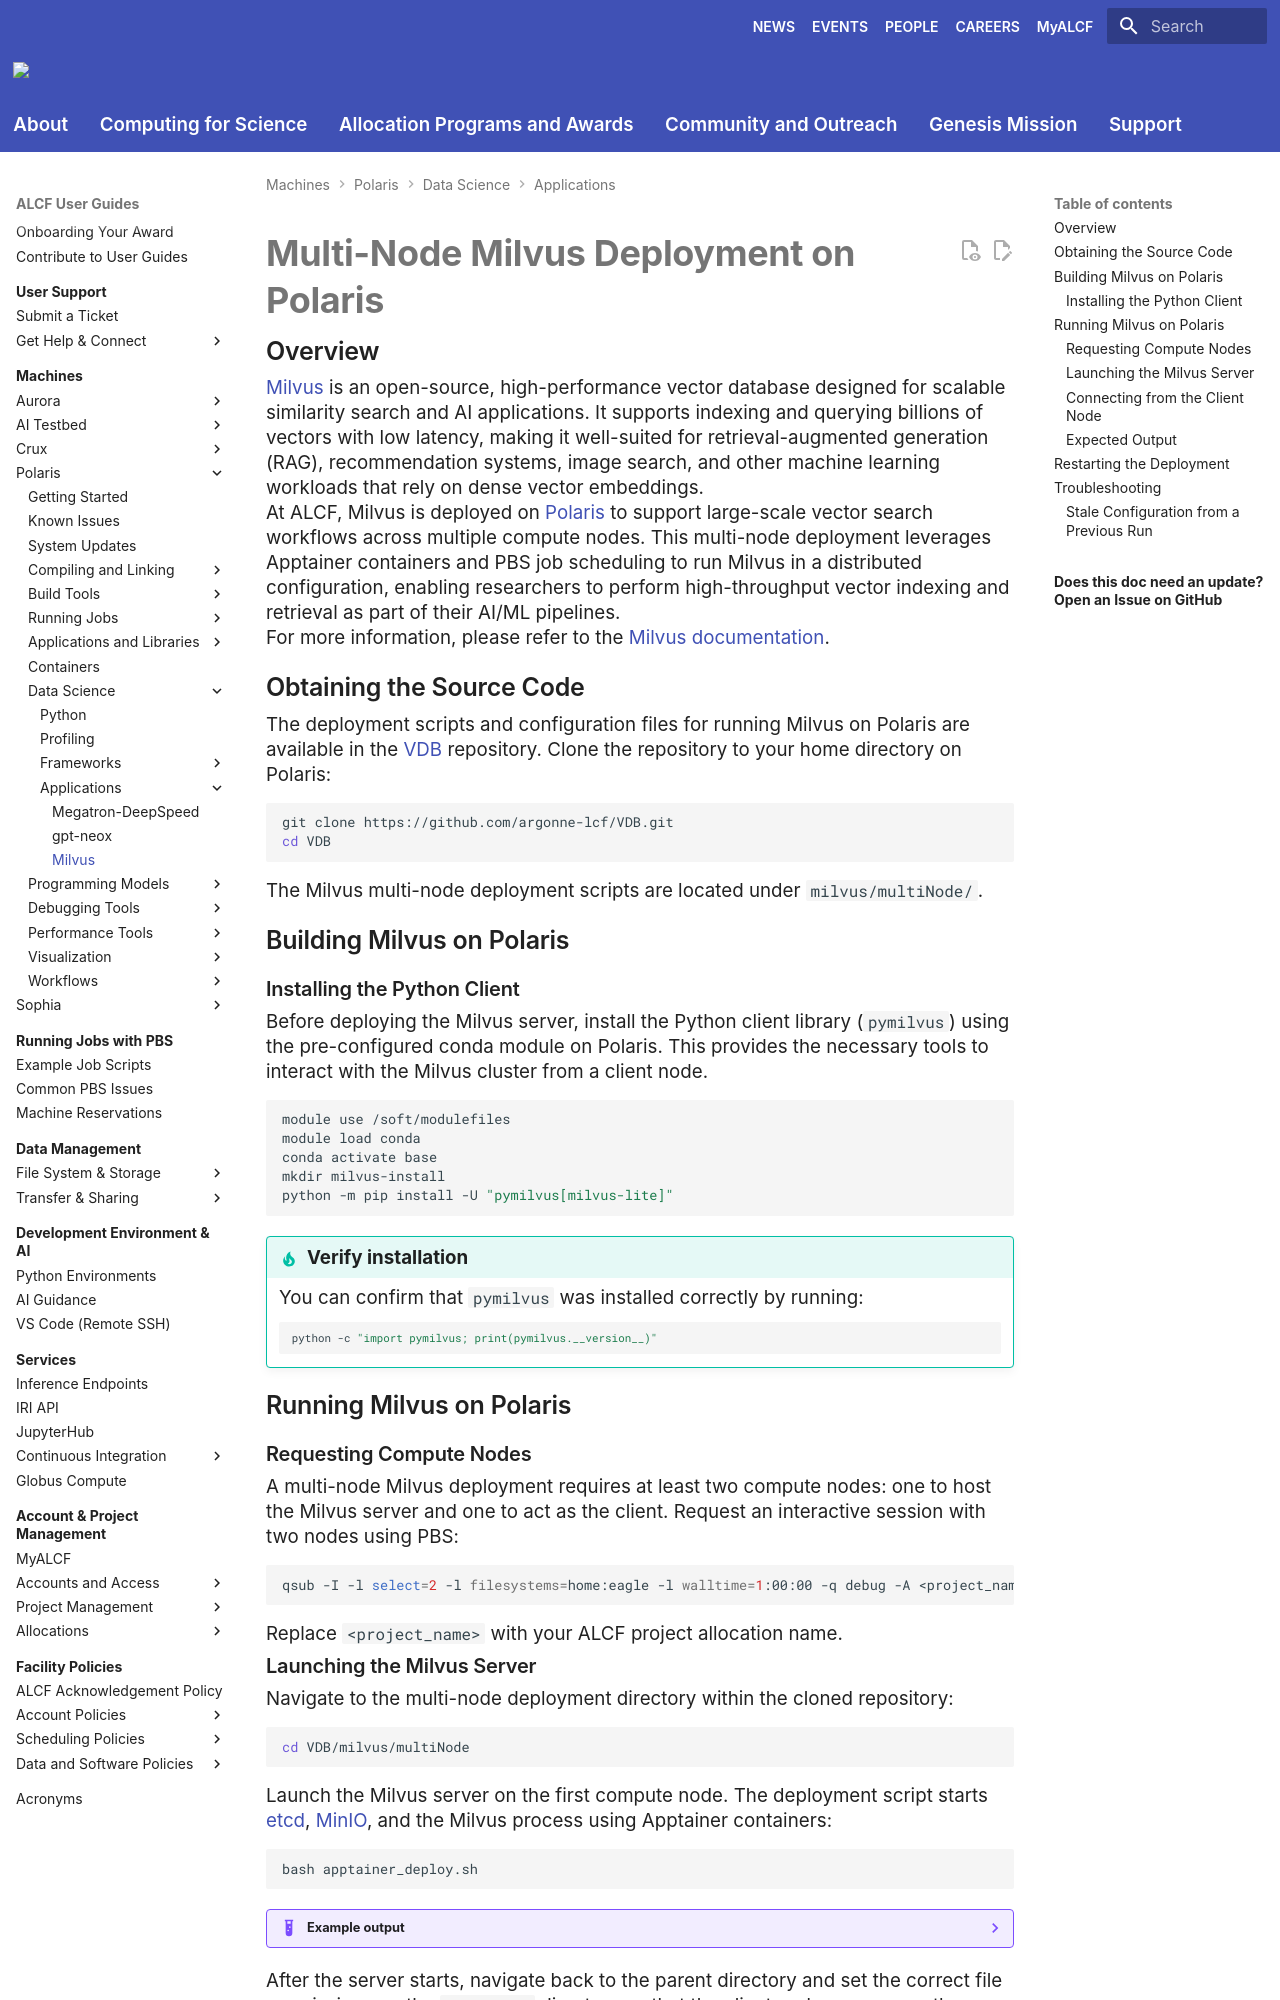

repository: argonne-lcf/user-guides · page: polaris/data-science/applications/milvus/index.html · generator: mkdocs

# Multi-Node Milvus Deployment on Polaris

## Overview

[Milvus](https://milvus.io/) is an open-source, high-performance vector database designed for scalable similarity search and AI applications. It supports indexing and querying billions of vectors with low latency, making it well-suited for retrieval-augmented generation (RAG), recommendation systems, image search, and other machine learning workloads that rely on dense vector embeddings.

At ALCF, Milvus is deployed on [Polaris](https://docs.alcf.anl.gov/polaris/getting-started/) to support large-scale vector search workflows across multiple compute nodes. This multi-node deployment leverages Apptainer containers and PBS job scheduling to run Milvus in a distributed configuration, enabling researchers to perform high-throughput vector indexing and retrieval as part of their AI/ML pipelines.

For more information, please refer to the [Milvus documentation](https://milvus.io/docs).

## Obtaining the Source Code

The deployment scripts and configuration files for running Milvus on Polaris are available in the [VDB](https://github.com/argonne-lcf/VDB) repository. Clone the repository to your home directory on Polaris:

```bash
git clone https://github.com/argonne-lcf/VDB.git
cd VDB
```

The Milvus multi-node deployment scripts are located under `milvus/multiNode/`.

## Building Milvus on Polaris

### Installing the Python Client

Before deploying the Milvus server, install the Python client library (`pymilvus`) using the pre-configured conda module on Polaris. This provides the necessary tools to interact with the Milvus cluster from a client node.

```bash
module use /soft/modulefiles
module load conda
conda activate base
mkdir milvus-install
python -m pip install -U "pymilvus[milvus-lite]"
```

!!! tip "Verify installation"

    You can confirm that `pymilvus` was installed correctly by running:

    ```bash
    python -c "import pymilvus; print(pymilvus.__version__)"
    ```

## Running Milvus on Polaris

### Requesting Compute Nodes

A multi-node Milvus deployment requires at least two compute nodes: one to host the Milvus server and one to act as the client. Request an interactive session with two nodes using PBS:

```bash
qsub -I -l select=2 -l filesystems=home:eagle -l walltime=1:00:00 -q debug -A <project_name>
```

Replace `<project_name>` with your ALCF project allocation name.
